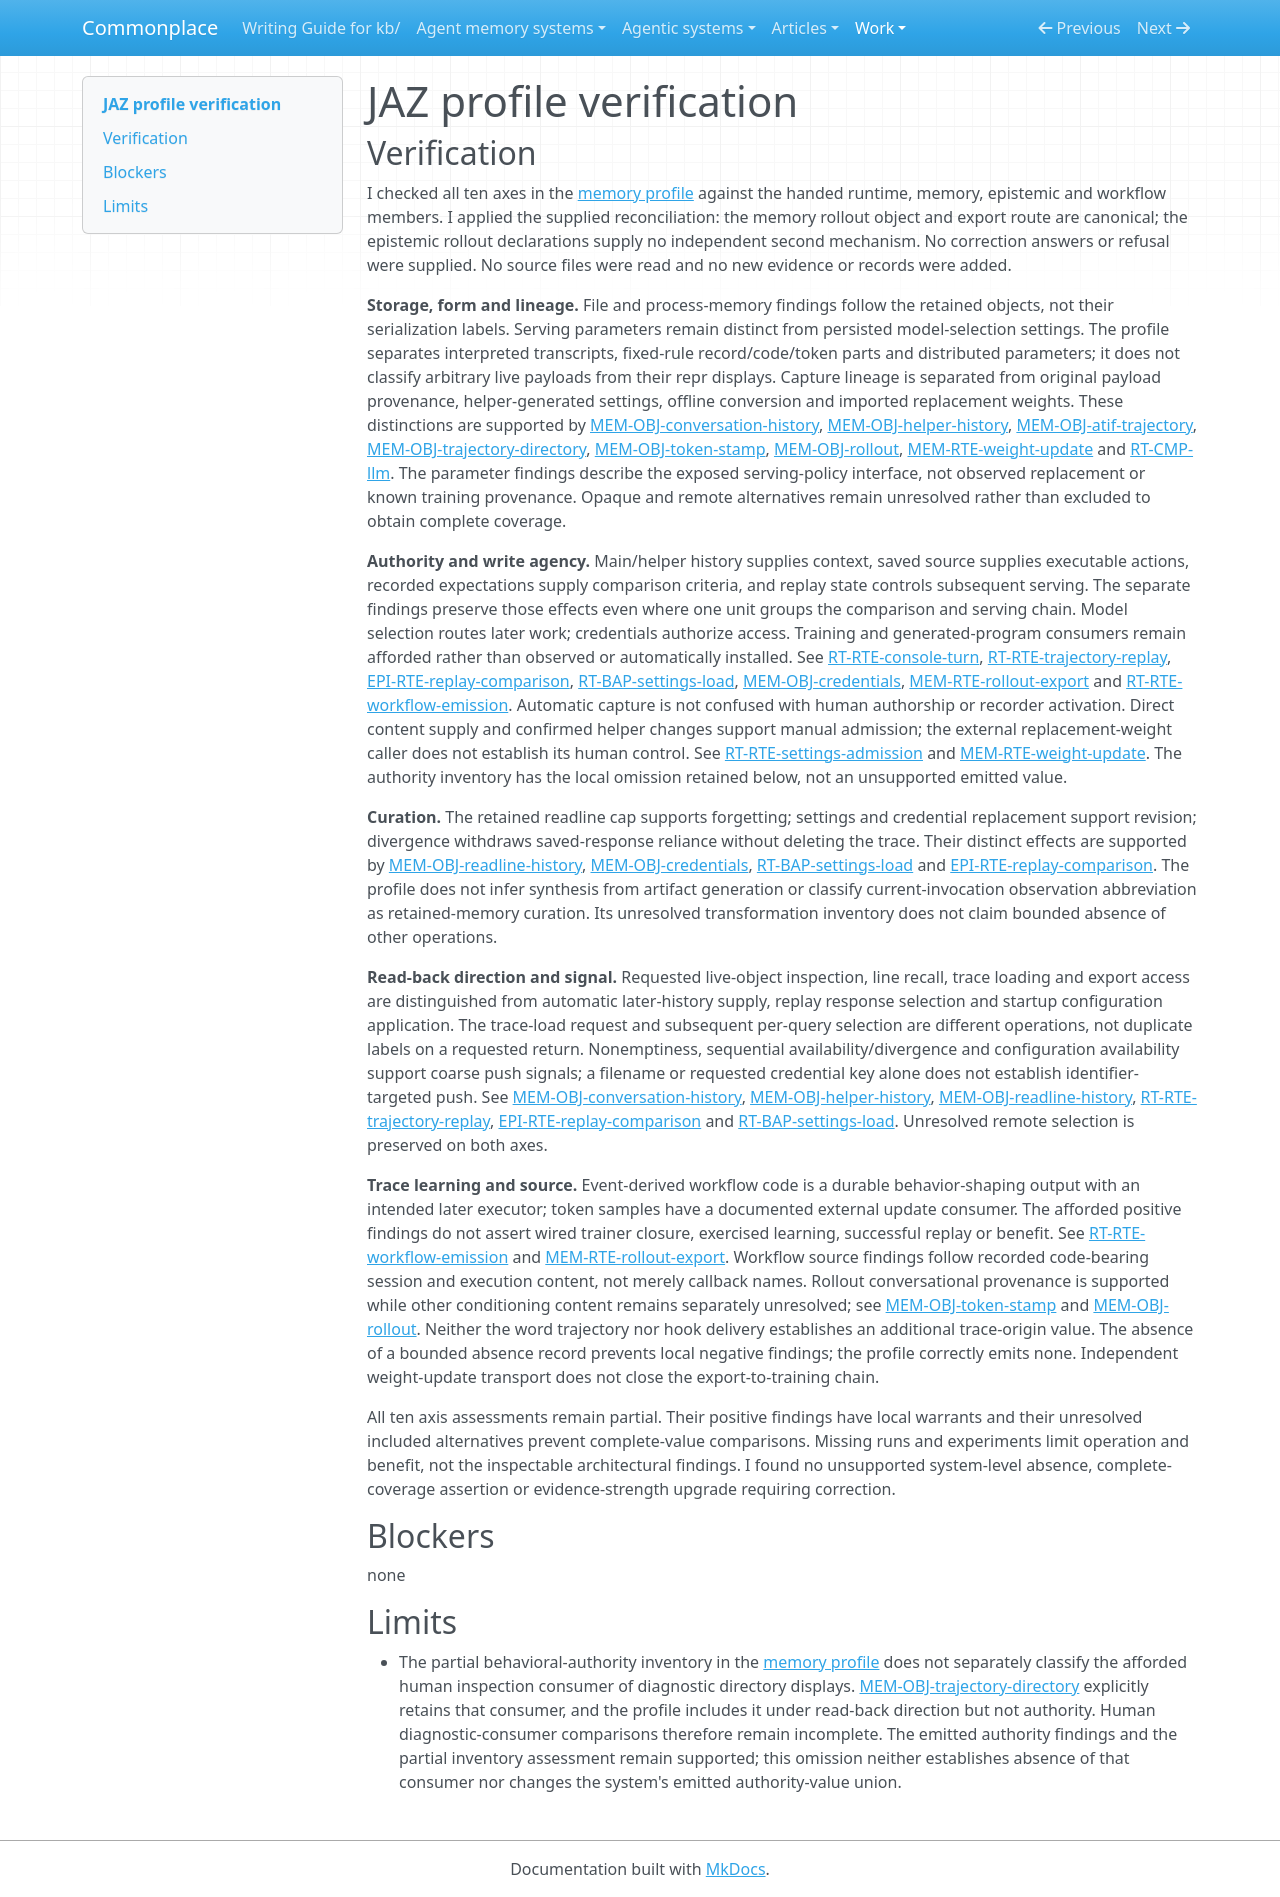

repository: zby/commonplace · page: work/agentic-system-completion/evidence/publications/jaz/AAS-2026-10-19-jaz-9d991c410bb9-01/profile-verification/index.html · generator: mkdocs

---
type: agentic-system-analyses/types/agentic-system-verification.md
description: "Independent verification of JAZ's memory comparison against accepted records at the frozen release."
run-id: AAS-2026-10-19-jaz-9d991c410bb9-01
reviewed-boundary: "0803d4971be785e95b80054b02259664d70fa3da"
---

# JAZ profile verification

## Verification

I checked all ten axes in the [memory profile](memory-profile.md#comparison-rationale) against the handed runtime, memory, epistemic and workflow members. I applied the supplied reconciliation: the memory rollout object and export route are canonical; the epistemic rollout declarations supply no independent second mechanism. No correction answers or refusal were supplied. No source files were read and no new evidence or records were added.

**Storage, form and lineage.** File and process-memory findings follow the retained objects, not their serialization labels. Serving parameters remain distinct from persisted model-selection settings. The profile separates interpreted transcripts, fixed-rule record/code/token parts and distributed parameters; it does not classify arbitrary live payloads from their repr displays. Capture lineage is separated from original payload provenance, helper-generated settings, offline conversion and imported replacement weights. These distinctions are supported by [MEM-OBJ-conversation-history](memory.md#mem-obj-conversation-history), [MEM-OBJ-helper-history](memory.md#mem-obj-helper-history), [MEM-OBJ-atif-trajectory](memory.md#mem-obj-atif-trajectory), [MEM-OBJ-trajectory-directory](memory.md#mem-obj-trajectory-directory), [MEM-OBJ-token-stamp](memory.md#mem-obj-token-stamp), [MEM-OBJ-rollout](memory.md#mem-obj-rollout), [MEM-RTE-weight-update](memory.md#mem-rte-weight-update) and [RT-CMP-llm](runtime.md#rt-cmp-llm). The parameter findings describe the exposed serving-policy interface, not observed replacement or known training provenance. Opaque and remote alternatives remain unresolved rather than excluded to obtain complete coverage.

**Authority and write agency.** Main/helper history supplies context, saved source supplies executable actions, recorded expectations supply comparison criteria, and replay state controls subsequent serving. The separate findings preserve those effects even where one unit groups the comparison and serving chain. Model selection routes later work; credentials authorize access. Training and generated-program consumers remain afforded rather than observed or automatically installed. See [RT-RTE-console-turn](runtime.md#rt-rte-console-turn), [RT-RTE-trajectory-replay](runtime.md#rt-rte-trajectory-replay), [EPI-RTE-replay-comparison](epistemic.md#epi-rte-replay-comparison), [RT-BAP-settings-load](runtime.md#rt-bap-settings-load), [MEM-OBJ-credentials](memory.md#mem-obj-credentials), [MEM-RTE-rollout-export](memory.md#mem-rte-rollout-export) and [RT-RTE-workflow-emission](runtime.md#rt-rte-workflow-emission). Automatic capture is not confused with human authorship or recorder activation. Direct content supply and confirmed helper changes support manual admission; the external replacement-weight caller does not establish its human control. See [RT-RTE-settings-admission](runtime.md#rt-rte-settings-admission) and [MEM-RTE-weight-update](memory.md#mem-rte-weight-update). The authority inventory has the local omission retained below, not an unsupported emitted value.

**Curation.** The retained readline cap supports forgetting; settings and credential replacement support revision; divergence withdraws saved-response reliance without deleting the trace. Their distinct effects are supported by [MEM-OBJ-readline-history](memory.md#mem-obj-readline-history), [MEM-OBJ-credentials](memory.md#mem-obj-credentials), [RT-BAP-settings-load](runtime.md#rt-bap-settings-load) and [EPI-RTE-replay-comparison](epistemic.md#epi-rte-replay-comparison). The profile does not infer synthesis from artifact generation or classify current-invocation observation abbreviation as retained-memory curation. Its unresolved transformation inventory does not claim bounded absence of other operations.

**Read-back direction and signal.** Requested live-object inspection, line recall, trace loading and export access are distinguished from automatic later-history supply, replay response selection and startup configuration application. The trace-load request and subsequent per-query selection are different operations, not duplicate labels on a requested return. Nonemptiness, sequential availability/divergence and configuration availability support coarse push signals; a filename or requested credential key alone does not establish identifier-targeted push. See [MEM-OBJ-conversation-history](memory.md#mem-obj-conversation-history), [MEM-OBJ-helper-history](memory.md#mem-obj-helper-history), [MEM-OBJ-readline-history](memory.md#mem-obj-readline-history), [RT-RTE-trajectory-replay](runtime.md#rt-rte-trajectory-replay), [EPI-RTE-replay-comparison](epistemic.md#epi-rte-replay-comparison) and [RT-BAP-settings-load](runtime.md#rt-bap-settings-load). Unresolved remote selection is preserved on both axes.

**Trace learning and source.** Event-derived workflow code is a durable behavior-shaping output with an intended later executor; token samples have a documented external update consumer. The afforded positive findings do not assert wired trainer closure, exercised learning, successful replay or benefit. See [RT-RTE-workflow-emission](runtime.md#rt-rte-workflow-emission) and [MEM-RTE-rollout-export](memory.md#mem-rte-rollout-export). Workflow source findings follow recorded code-bearing session and execution content, not merely callback names. Rollout conversational provenance is supported while other conditioning content remains separately unresolved; see [MEM-OBJ-token-stamp](memory.md#mem-obj-token-stamp) and [MEM-OBJ-rollout](memory.md#mem-obj-rollout). Neither the word trajectory nor hook delivery establishes an additional trace-origin value. The absence of a bounded absence record prevents local negative findings; the profile correctly emits none. Independent weight-update transport does not close the export-to-training chain.

All ten axis assessments remain partial. Their positive findings have local warrants and their unresolved included alternatives prevent complete-value comparisons. Missing runs and experiments limit operation and benefit, not the inspectable architectural findings. I found no unsupported system-level absence, complete-coverage assertion or evidence-strength upgrade requiring correction.

## Blockers

none

## Limits

- The partial behavioral-authority inventory in the [memory profile](memory-profile.md#comparison-rationale) does not separately classify the afforded human inspection consumer of diagnostic directory displays. [MEM-OBJ-trajectory-directory](memory.md#mem-obj-trajectory-directory) explicitly retains that consumer, and the profile includes it under read-back direction but not authority. Human diagnostic-consumer comparisons therefore remain incomplete. The emitted authority findings and the partial inventory assessment remain supported; this omission neither establishes absence of that consumer nor changes the system's emitted authority-value union.
